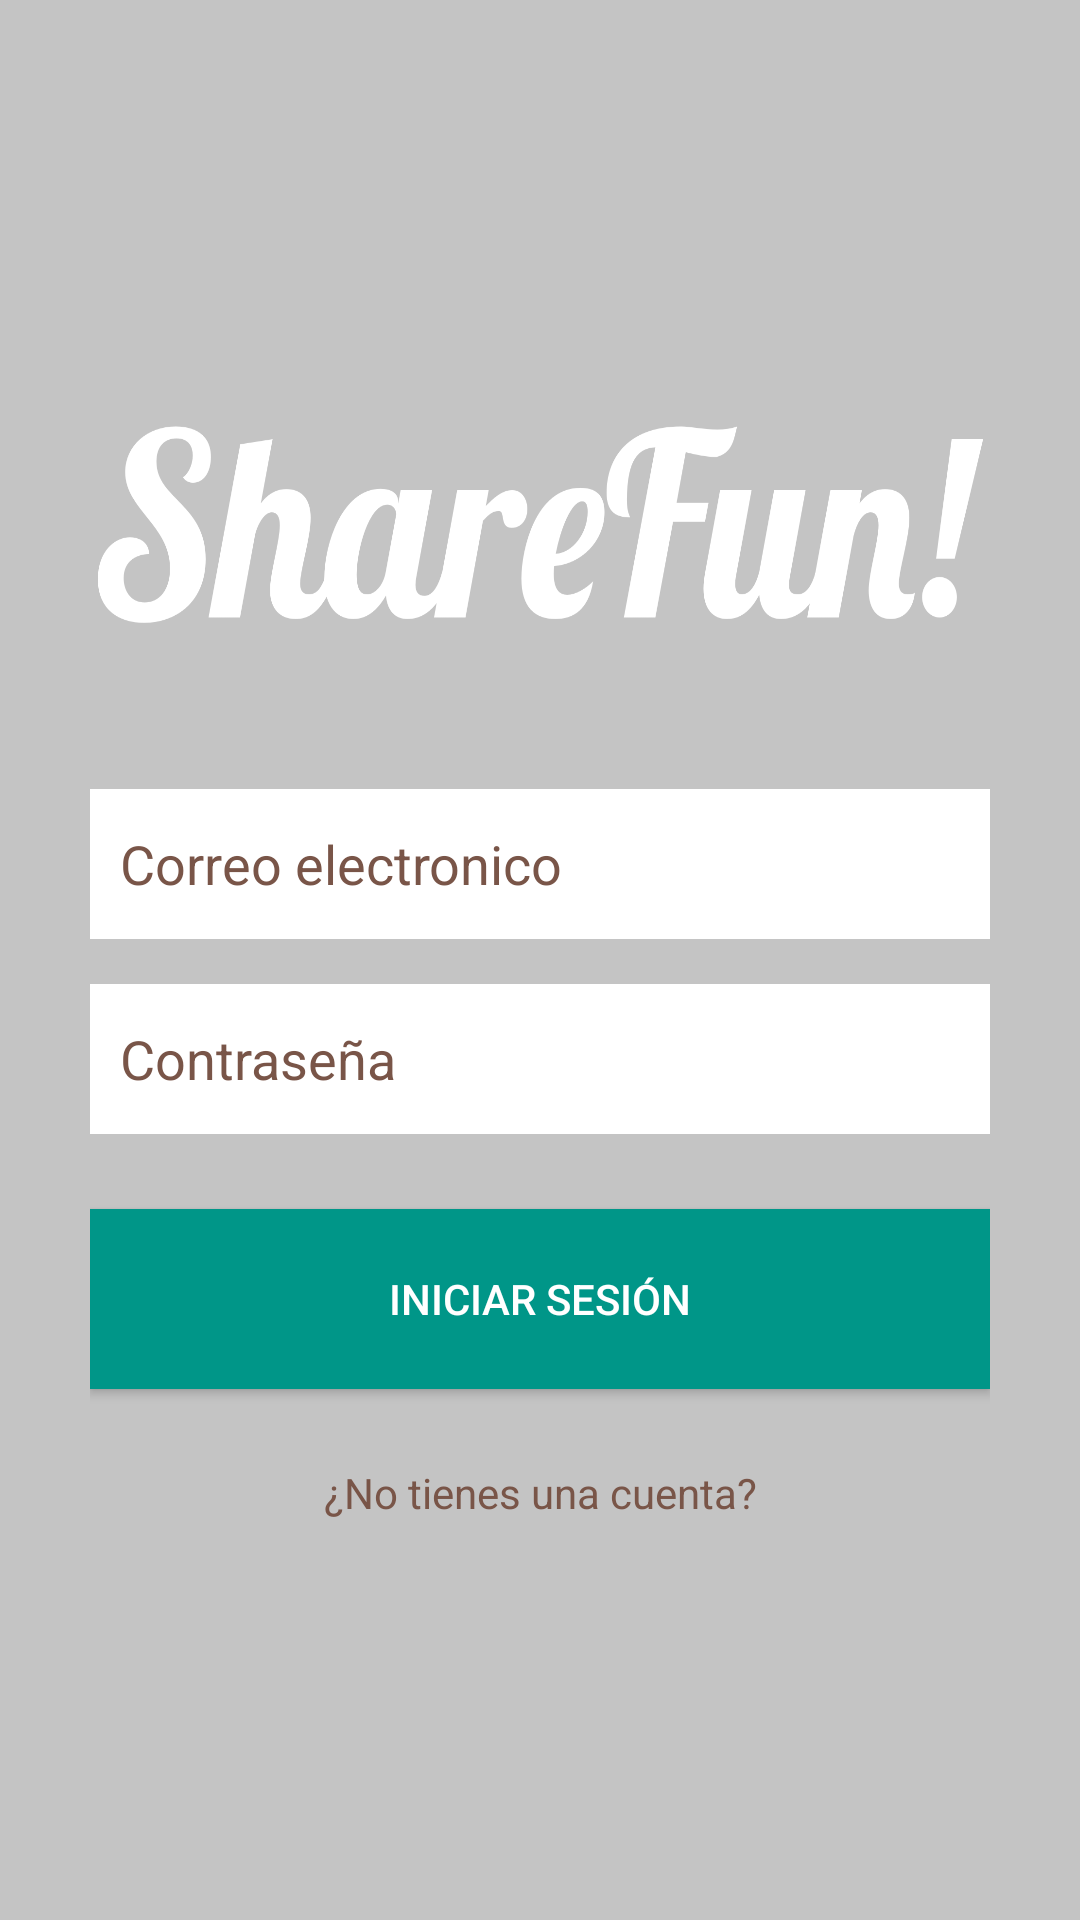

Produce the Android XML layout that renders to this screen, including the resource entries it uses.
<!-- AndroidManifest.xml: application theme AppTheme -->
<!-- res/layout/sign_in.xml -->
<?xml version="1.0" encoding="utf-8"?>
<LinearLayout xmlns:android="http://schemas.android.com/apk/res/android"
    xmlns:app="http://schemas.android.com/apk/res-auto"
    xmlns:tools="http://schemas.android.com/tools"
    android:layout_width="match_parent"
    android:layout_height="match_parent"
    android:background="@color/cardview_shadow_start_color"
    android:gravity="center"
    android:orientation="vertical"
    android:padding="30dp"
    tools:context=".activities.MainActivity">

    <ImageView
        android:layout_width="300dp"
        android:layout_height="80dp"
        android:layout_marginBottom="50dp"
        android:background="@drawable/sharefun" />

    <EditText
        android:id="@+id/username"
        android:layout_width="match_parent"
        android:layout_height="50dp"
        android:layout_marginBottom="15dp"
        android:background="@color/cardview_light_background"
        android:hint="Correo electronico"
        android:inputType="textPersonName"
        android:padding="10dp"
        android:textColorHint="@color/colorPrimary" />

    <EditText
        android:id="@+id/password"
        android:layout_width="match_parent"
        android:layout_height="50dp"
        android:layout_marginBottom="25dp"
        android:background="@color/cardview_light_background"
        android:hint="@string/password"
        android:inputType="textPassword"
        android:padding="10dp"
        android:textColorHint="@color/colorPrimary" />

    <Button
        android:id="@+id/sign_in"
        android:layout_width="match_parent"
        android:layout_height="60dp"
        android:background="@color/colorAccent"
        android:text="@string/sign_in"
        android:layout_marginBottom="25dp"
        android:textColor="@color/cardview_light_background" />
    
    <TextView
        android:id="@+id/boton_registro"
        android:layout_width="match_parent"
        android:layout_height="wrap_content"
        android:gravity="center"
        android:textAlignment="center"
        android:textColor="@color/primary"
        android:text="@string/want_to_register"
        />

</LinearLayout>
<!-- resources referenced by this layout -->
<resources>
  <color name="colorAccent">#009688</color>
  <color name="colorPrimary">#795548</color>
  <color name="primary">#795548</color>
  <!-- drawable sharefun: png bitmap (drawable, 45675 bytes) -->
  <string name="password">Contraseña</string>
  <string name="sign_in">INICIAR SESIÓN</string>
  <string name="want_to_register">¿No tienes una cuenta?</string>
  <style name="AppTheme" parent="Theme.AppCompat.Light.DarkActionBar">
          
          <item name="colorPrimary">@color/colorPrimary</item>
          <item name="colorPrimaryDark">@color/colorPrimaryDark</item>
          <item name="colorAccent">@color/colorAccent</item>
      </style>
  <color name="colorPrimaryDark">#5D4037</color>
</resources>
